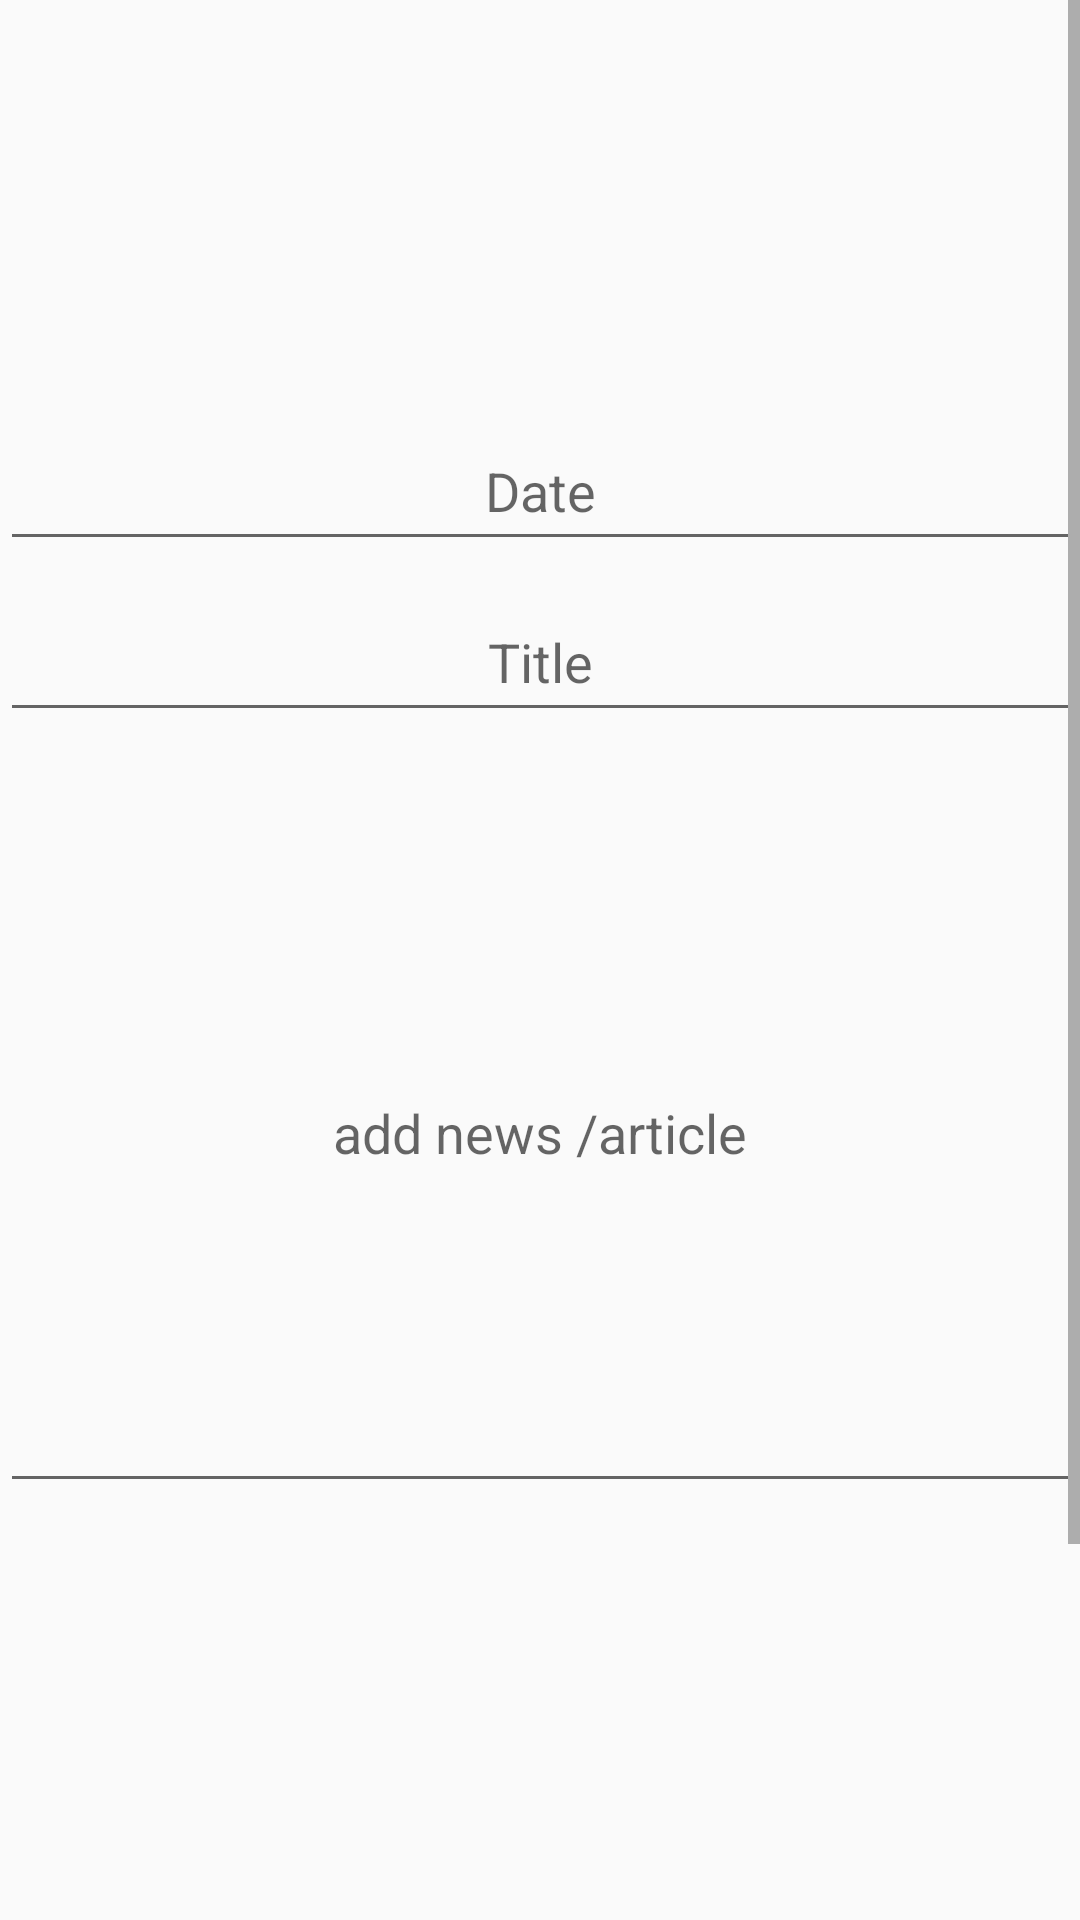

Reconstruct the res/layout file that produces this screen, plus the resources it refers to.
<!-- AndroidManifest.xml: application theme AppTheme -->
<!-- res/layout/activity_add__news.xml -->
<?xml version="1.0" encoding="utf-8"?>
<ScrollView xmlns:android="http://schemas.android.com/apk/res/android"
    xmlns:app="http://schemas.android.com/apk/res-auto"
    xmlns:tools="http://schemas.android.com/tools"
    android:layout_width="match_parent"
    android:layout_height="match_parent"
    android:background="@drawable/bg"
    android:orientation="vertical"
    tools:context=".add_News">

    <LinearLayout
        android:layout_width="match_parent"
        android:layout_height="match_parent"
        android:gravity="center"
        android:orientation="vertical">

        <ImageView
            android:id="@+id/workshop_register"
            android:layout_width="match_parent"
            android:layout_height="130dp"
            app:srcCompat="@drawable/workadd" />

        <EditText
            android:id="@+id/et_Ndate"
            android:layout_width="match_parent"
            android:layout_height="50dp"
            android:layout_marginTop="7dp"
            android:clickable="true"
            android:focusable="false"
            android:hint="Date"
            android:inputType="date"
            android:textAlignment="center"
            android:textColor="@color/violit" />

        <EditText
            android:id="@+id/txtTitle"
            android:layout_width="match_parent"
            android:layout_height="50dp"
            android:layout_marginTop="7dp"
            android:hint="Title"
            android:inputType="text"
            android:textAlignment="center"
            android:textColor="@color/violit" />

        <EditText
            android:id="@+id/et_newdata"
            android:layout_width="match_parent"
            android:layout_height="250dp"
            android:layout_marginTop="7dp"
            android:hint="add news /article"
            android:inputType="text"
            android:textAlignment="center"
            android:textColor="@color/violit" />

        <ImageView
            android:id="@+id/image_view"
            android:layout_width="wrap_content"
            android:layout_height="170dp"
            android:tooltipText="Add image" />

        <EditText
            android:id="@+id/txtCategory"
            android:layout_width="match_parent"
            android:layout_height="50dp"
            android:layout_marginTop="7dp"
            android:hint="Category"
            android:inputType="text"
            android:textAlignment="center"
            android:textColor="@color/violit" />

        <LinearLayout
            android:layout_width="match_parent"
            android:layout_height="wrap_content"
            android:layout_marginTop="10dp"
            android:gravity="center">

            <Button
                android:id="@+id/btnbrowse"
                android:layout_width="150dp"
                android:layout_height="58dp"
                android:layout_gravity="center"
                android:layout_marginRight="20dp"
                android:background="@drawable/addbtn" />

            <Button
                android:id="@+id/btnupload"
                android:layout_width="150dp"
                android:layout_height="58dp"
                android:layout_gravity="center"
                android:layout_marginLeft="20dp"
                android:background="@drawable/upload" />
        </LinearLayout>
    </LinearLayout>
</ScrollView>
<!-- resources referenced by this layout -->
<resources>
  <color name="violit">#9C27B0</color>
  <!-- drawable addbtn: png bitmap (drawable, 17154 bytes) -->
  <!-- drawable upload: png bitmap (drawable, 5971 bytes) -->
  <style name="AppTheme" parent="Theme.AppCompat.Light.DarkActionBar">
          
          <item name="colorPrimary">@color/colorPrimary</item>
          <item name="colorPrimaryDark">@color/colorPrimaryDark</item>
          <item name="colorAccent">@color/colorAccent</item>
      </style>
  <color name="colorPrimary">#008577</color>
  <color name="colorPrimaryDark">#00574B</color>
  <color name="colorAccent">#D81B60</color>
</resources>
